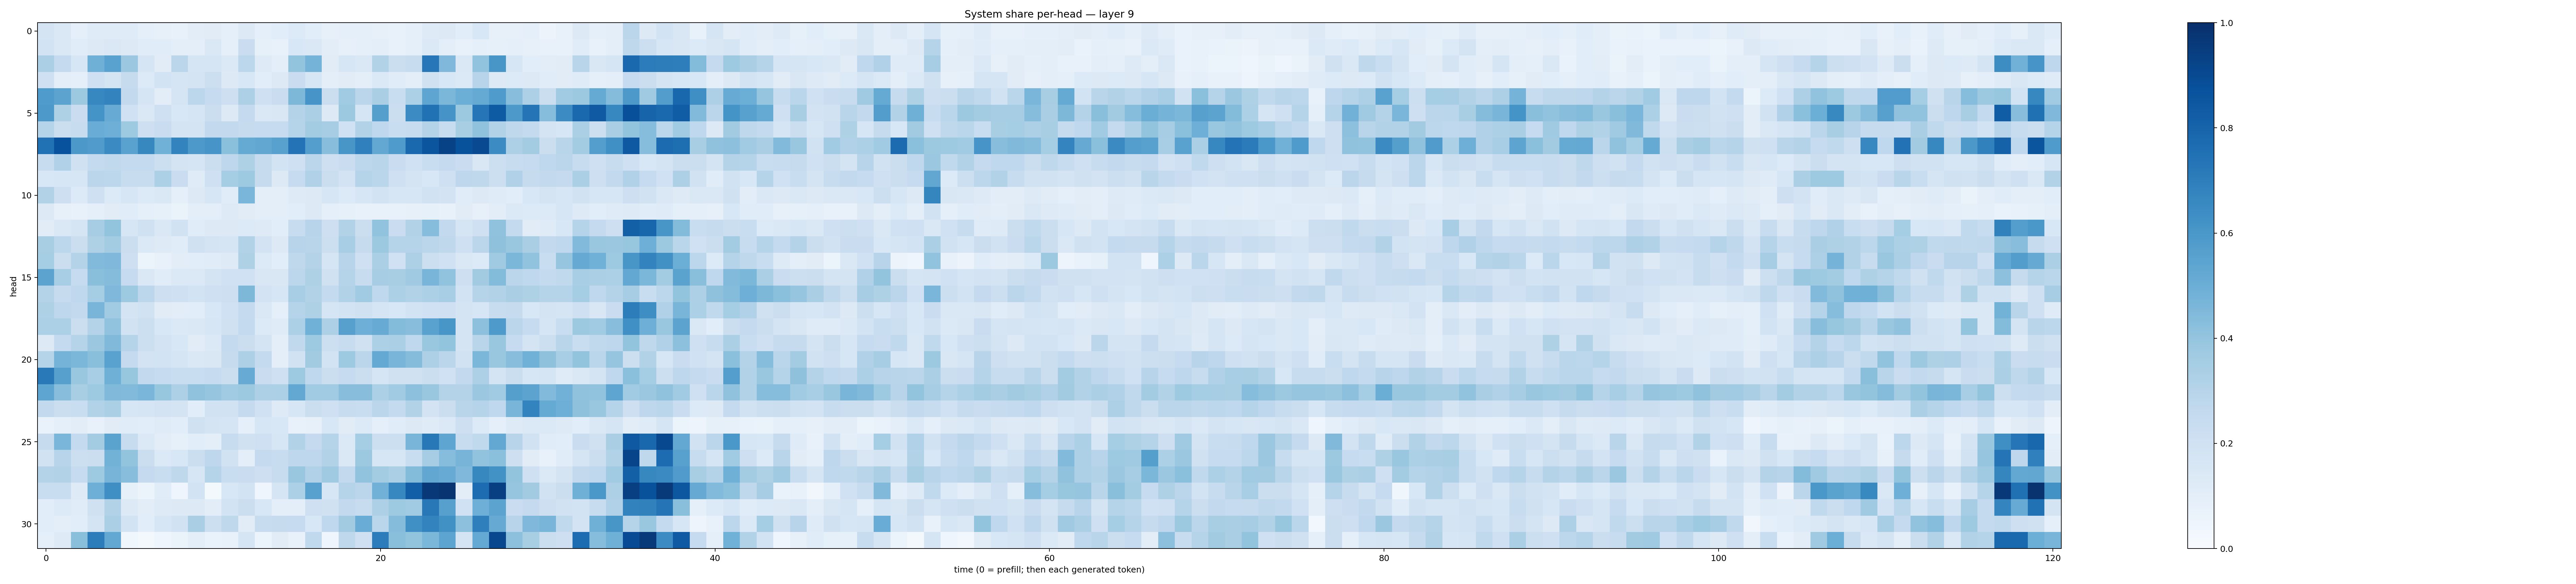

The data file committed next to this chart (first rows):
0.17522143, 0.14618538, 0.09027029, 0.118323736, 0.11778061, 0.11932542, 0.08685239, 0.08139072, 0.076747335, 0.105072245, 0.110335745, 0.092074044, 0.12695055, 0.08618809, 0.10770296, 0.13325858, 0.10847783, 0.08015913, 0.08724871, 0.08935602, 0.07885164, 0.07141021, 0.086835735, 0.124106064
0.1838, 0.1473, 0.1151, 0.1263, 0.1431, 0.1312, 0.1157, 0.1154, 0.09515, 0.1015, 0.1462, 0.08671, 0.2303, 0.08446, 0.07662, 0.1547, 0.1478, 0.1025, 0.07868, 0.09343, 0.09891, 0.07696, 0.08778, 0.1375
0.3344, 0.2521, 0.1597, 0.4919, 0.5514, 0.3825, 0.166, 0.1127, 0.2813, 0.1659, 0.169, 0.1386, 0.2807, 0.123, 0.09451, 0.3985, 0.4744, 0.1106, 0.1632, 0.1441, 0.3158, 0.2221, 0.2379, 0.7228
0.2049, 0.09588, 0.08902, 0.21, 0.176, 0.2454, 0.1361, 0.1857, 0.1679, 0.1721, 0.2153, 0.1274, 0.156, 0.1055, 0.1292, 0.2279, 0.1563, 0.1003, 0.1107, 0.09637, 0.1395, 0.1143, 0.09384, 0.1977
0.5852, 0.5441, 0.3756, 0.6656, 0.6796, 0.258, 0.1699, 0.1026, 0.1688, 0.2783, 0.2468, 0.2126, 0.3275, 0.2055, 0.2266, 0.4565, 0.6067, 0.224, 0.3654, 0.2818, 0.3396, 0.2308, 0.3285, 0.5368
0.5903, 0.3213, 0.2282, 0.6136, 0.5094, 0.202, 0.1484, 0.2102, 0.1549, 0.1699, 0.226, 0.1256, 0.2513, 0.1479, 0.1517, 0.305, 0.3358, 0.1257, 0.3752, 0.1711, 0.5649, 0.2265, 0.6469, 0.7482
0.3029, 0.2194, 0.2393, 0.5062, 0.4952, 0.3716, 0.2135, 0.23, 0.1767, 0.1721, 0.2604, 0.26, 0.2424, 0.2474, 0.2487, 0.3019, 0.3557, 0.348, 0.2028, 0.3093, 0.2678, 0.2312, 0.2373, 0.3072
0.7499, 0.8734, 0.596, 0.5786, 0.6501, 0.5544, 0.662, 0.488, 0.6765, 0.5908, 0.6059, 0.4185, 0.5175, 0.5303, 0.557, 0.7384, 0.5668, 0.4291, 0.6033, 0.6877, 0.5251, 0.5856, 0.7826, 0.8559
0.2362, 0.3196, 0.1986, 0.2542, 0.262, 0.2559, 0.2575, 0.2169, 0.1743, 0.1683, 0.222, 0.2767, 0.324, 0.2457, 0.1851, 0.2095, 0.2817, 0.2116, 0.23, 0.2789, 0.2914, 0.2299, 0.2014, 0.2324
0.1552, 0.1602, 0.1566, 0.2818, 0.2783, 0.2369, 0.2359, 0.33, 0.2287, 0.12, 0.2045, 0.3544, 0.3712, 0.2438, 0.1309, 0.2462, 0.3169, 0.2252, 0.1818, 0.2997, 0.2875, 0.2053, 0.1769, 0.1537
0.3153, 0.2129, 0.133, 0.2088, 0.135, 0.1611, 0.1335, 0.1473, 0.09033, 0.1306, 0.1563, 0.1133, 0.4634, 0.09862, 0.09967, 0.1221, 0.1281, 0.1568, 0.136, 0.1569, 0.1845, 0.1609, 0.1639, 0.1929
0.1284, 0.0802, 0.07546, 0.08797, 0.1133, 0.116, 0.09258, 0.08571, 0.0657, 0.09625, 0.09827, 0.1218, 0.1098, 0.09821, 0.09771, 0.1057, 0.1252, 0.08893, 0.08408, 0.07749, 0.07177, 0.07694, 0.08191, 0.08338
0.1115, 0.1435, 0.1647, 0.3514, 0.4019, 0.1586, 0.1985, 0.145, 0.1881, 0.1151, 0.1314, 0.1313, 0.1346, 0.1219, 0.1088, 0.2421, 0.2964, 0.2143, 0.3151, 0.2212, 0.4056, 0.2287, 0.312, 0.431
0.3427, 0.2775, 0.2241, 0.3235, 0.3579, 0.2263, 0.1373, 0.1242, 0.114, 0.1989, 0.1773, 0.1683, 0.3117, 0.1807, 0.1299, 0.2947, 0.291, 0.2185, 0.3475, 0.2459, 0.3776, 0.3029, 0.3008, 0.2823
0.3518, 0.2251, 0.3048, 0.4444, 0.451, 0.2119, 0.05416, 0.07035, 0.1026, 0.109, 0.115, 0.1245, 0.324, 0.1354, 0.1071, 0.2724, 0.3074, 0.1675, 0.2949, 0.208, 0.3347, 0.201, 0.3264, 0.2163
0.5465, 0.3452, 0.2468, 0.4256, 0.4356, 0.2465, 0.1423, 0.1151, 0.1402, 0.1374, 0.1769, 0.2019, 0.203, 0.1512, 0.1515, 0.281, 0.3209, 0.1981, 0.3036, 0.2345, 0.3499, 0.3422, 0.3705, 0.4664
0.3066, 0.2428, 0.2693, 0.3545, 0.4496, 0.3729, 0.2804, 0.2147, 0.2095, 0.1837, 0.2101, 0.211, 0.454, 0.1832, 0.1571, 0.3459, 0.3116, 0.2542, 0.3106, 0.3634, 0.2692, 0.3289, 0.3112, 0.3295
0.3217, 0.2752, 0.2597, 0.4682, 0.3669, 0.175, 0.1928, 0.1098, 0.105, 0.1056, 0.1528, 0.1996, 0.2536, 0.1457, 0.08626, 0.3045, 0.3207, 0.1652, 0.184, 0.1959, 0.1685, 0.1534, 0.1853, 0.1997
0.3299, 0.3307, 0.2212, 0.3072, 0.4062, 0.1879, 0.2156, 0.1546, 0.1376, 0.1416, 0.1563, 0.1974, 0.2564, 0.1363, 0.1175, 0.3312, 0.4859, 0.3275, 0.5594, 0.4961, 0.5111, 0.4381, 0.4295, 0.5542
0.129, 0.2564, 0.3038, 0.3815, 0.4467, 0.2989, 0.2171, 0.182, 0.1549, 0.1113, 0.1385, 0.2555, 0.2261, 0.1775, 0.09679, 0.2629, 0.3731, 0.2173, 0.2379, 0.1992, 0.3292, 0.3335, 0.2679, 0.3842
0.3033, 0.4757, 0.4587, 0.4227, 0.5528, 0.2527, 0.1814, 0.1873, 0.1691, 0.1466, 0.1508, 0.2425, 0.3269, 0.2544, 0.09468, 0.1898, 0.3624, 0.1871, 0.3717, 0.2851, 0.5232, 0.4672, 0.4368, 0.3262
0.7183, 0.5616, 0.3838, 0.3446, 0.4901, 0.394, 0.2611, 0.2491, 0.233, 0.2313, 0.2487, 0.2242, 0.5108, 0.2304, 0.2034, 0.3711, 0.2692, 0.2197, 0.2465, 0.2249, 0.1689, 0.1958, 0.1966, 0.22
0.539, 0.4286, 0.3412, 0.3739, 0.4464, 0.4451, 0.4628, 0.3935, 0.3255, 0.4088, 0.3967, 0.3636, 0.3764, 0.3263, 0.3295, 0.5261, 0.3656, 0.3664, 0.4269, 0.4265, 0.3315, 0.3664, 0.4166, 0.3847
0.2601, 0.2195, 0.2309, 0.3152, 0.3338, 0.1612, 0.1677, 0.1815, 0.1794, 0.1086, 0.1952, 0.195, 0.2522, 0.2003, 0.124, 0.1635, 0.222, 0.2102, 0.2371, 0.2338, 0.2813, 0.255, 0.3129, 0.1827
0.06713, 0.08945, 0.1034, 0.07764, 0.11, 0.1139, 0.1055, 0.119, 0.1074, 0.196, 0.173, 0.1654, 0.09102, 0.1605, 0.1546, 0.07333, 0.08144, 0.1545, 0.1125, 0.1357, 0.09193, 0.1138, 0.1267, 0.1175
0.2441, 0.4616, 0.2548, 0.358, 0.5507, 0.2375, 0.1372, 0.1047, 0.08405, 0.1079, 0.1003, 0.2362, 0.1969, 0.21, 0.157, 0.3121, 0.2524, 0.2987, 0.1402, 0.355, 0.216, 0.2172, 0.4676, 0.7188
0.1951, 0.2954, 0.2163, 0.222, 0.477, 0.4003, 0.2199, 0.1392, 0.1534, 0.2258, 0.2753, 0.194, 0.09744, 0.2502, 0.2396, 0.2746, 0.2756, 0.3128, 0.1444, 0.3776, 0.1639, 0.162, 0.2331, 0.3497
0.3054, 0.3108, 0.247, 0.3734, 0.4718, 0.4287, 0.2503, 0.2316, 0.2723, 0.163, 0.304, 0.2341, 0.2299, 0.213, 0.2399, 0.3839, 0.3191, 0.3685, 0.2606, 0.4026, 0.3587, 0.3346, 0.4387, 0.5293
0.2307, 0.2343, 0.1216, 0.4946, 0.6365, 0.08453, 0.05401, 0.1142, 0.04274, 0.1868, 0.02115, 0.1527, 0.1855, 0.04523, 0.1678, 0.3303, 0.5576, 0.1591, 0.297, 0.2816, 0.4834, 0.6676, 0.8166, 0.965
0.1072, 0.136, 0.1139, 0.1978, 0.3109, 0.1263, 0.1028, 0.1213, 0.1276, 0.1275, 0.1052, 0.1838, 0.2205, 0.1556, 0.09402, 0.09729, 0.2053, 0.1991, 0.2593, 0.2414, 0.3258, 0.3726, 0.3637, 0.7189
0.107, 0.09549, 0.1066, 0.1772, 0.3352, 0.1843, 0.1087, 0.1583, 0.1927, 0.3382, 0.2155, 0.2701, 0.1112, 0.2349, 0.2428, 0.2478, 0.1553, 0.2693, 0.3619, 0.5045, 0.2867, 0.4343, 0.629, 0.6777
0.09374, 0.1227, 0.4219, 0.7024, 0.5246, 0.03641, 0.01679, 0.04336, 0.06495, 0.09487, 0.06847, 0.07647, 0.1644, 0.05092, 0.113, 0.07694, 0.2656, 0.04511, 0.2699, 0.2095, 0.7046, 0.4242, 0.4002, 0.4573
